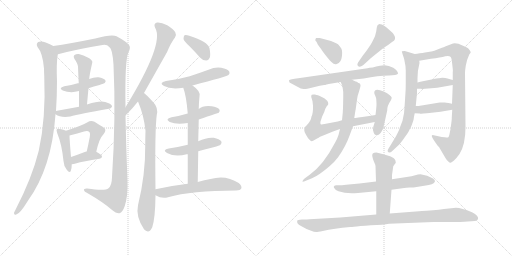
t = 0.00 s
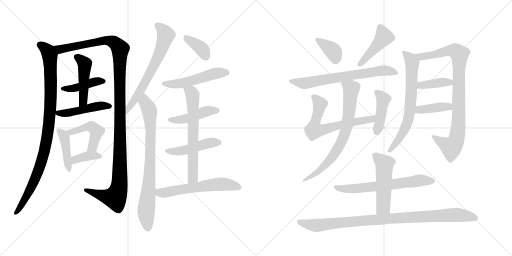
t = 4.24 s
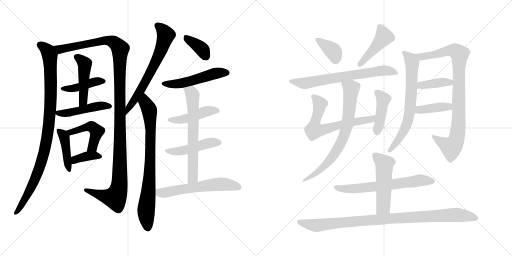
t = 8.47 s
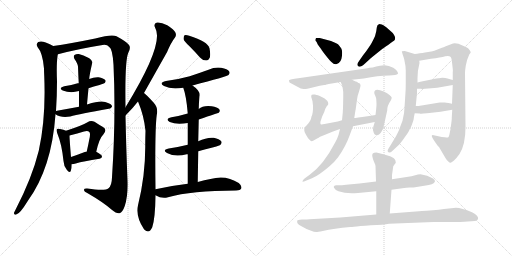
t = 12.71 s
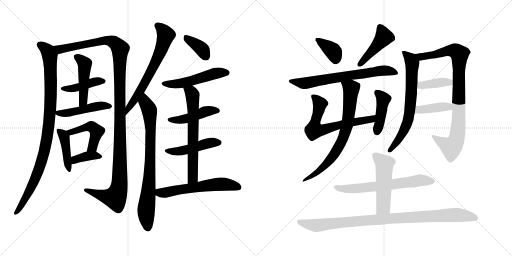
t = 16.95 s
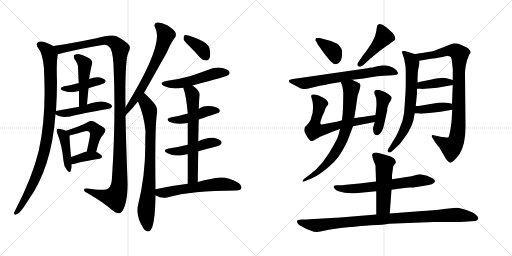
t = 21.19 s

The animated SVG that drew these frames (rendered in a browser with its animation timeline set to each time). Animation: 29 CSS @keyframes rules; one cycle of 21.19 s.

<svg version="1.1" viewBox="0 0 2048 1024" xmlns="http://www.w3.org/2000/svg">
  <g stroke="lightgray" stroke-dasharray="1,1" stroke-width="1" transform="scale(4, 4)">
    <line x1="0" y1="0" x2="256" y2="256"></line>
    <line x1="256" y1="0" x2="0" y2="256"></line>
    <line x1="128" y1="0" x2="128" y2="256"></line>
    <line x1="0" y1="128" x2="256" y2="128"></line>
    <line x1="256" y1="0" x2="512" y2="256"></line>
    <line x1="512" y1="0" x2="256" y2="256"></line>
    <line x1="384" y1="0" x2="384" y2="256"></line>
    <line x1="256" y1="128" x2="512" y2="128"></line>
  </g>
<g transform="scale(1, -1) translate(0, -850)">
   <style type="text/css">
    @keyframes keyframes0 {
      from {
       stroke: black;
       stroke-dashoffset: 969;
       stroke-width: 128;
       }
       76% {
       animation-timing-function: step-end;
       stroke: black;
       stroke-dashoffset: 0;
       stroke-width: 128;
       }
       to {
       stroke: black;
       stroke-width: 1024;
       }
       }
       #make-me-a-hanzi-animation-0 {
         animation: keyframes0 1.038574s both;
         animation-delay: 0.000000s;
         animation-timing-function: linear;
       }
    @keyframes keyframes1 {
      from {
       stroke: black;
       stroke-dashoffset: 1253;
       stroke-width: 128;
       }
       80% {
       animation-timing-function: step-end;
       stroke: black;
       stroke-dashoffset: 0;
       stroke-width: 128;
       }
       to {
       stroke: black;
       stroke-width: 1024;
       }
       }
       #make-me-a-hanzi-animation-1 {
         animation: keyframes1 1.269694s both;
         animation-delay: 1.038574s;
         animation-timing-function: linear;
       }
    @keyframes keyframes2 {
      from {
       stroke: black;
       stroke-dashoffset: 420;
       stroke-width: 128;
       }
       58% {
       animation-timing-function: step-end;
       stroke: black;
       stroke-dashoffset: 0;
       stroke-width: 128;
       }
       to {
       stroke: black;
       stroke-width: 1024;
       }
       }
       #make-me-a-hanzi-animation-2 {
         animation: keyframes2 0.591797s both;
         animation-delay: 2.308268s;
         animation-timing-function: linear;
       }
    @keyframes keyframes3 {
      from {
       stroke: black;
       stroke-dashoffset: 468;
       stroke-width: 128;
       }
       60% {
       animation-timing-function: step-end;
       stroke: black;
       stroke-dashoffset: 0;
       stroke-width: 128;
       }
       to {
       stroke: black;
       stroke-width: 1024;
       }
       }
       #make-me-a-hanzi-animation-3 {
         animation: keyframes3 0.630859s both;
         animation-delay: 2.900065s;
         animation-timing-function: linear;
       }
    @keyframes keyframes4 {
      from {
       stroke: black;
       stroke-dashoffset: 468;
       stroke-width: 128;
       }
       60% {
       animation-timing-function: step-end;
       stroke: black;
       stroke-dashoffset: 0;
       stroke-width: 128;
       }
       to {
       stroke: black;
       stroke-width: 1024;
       }
       }
       #make-me-a-hanzi-animation-4 {
         animation: keyframes4 0.630859s both;
         animation-delay: 3.530924s;
         animation-timing-function: linear;
       }
    @keyframes keyframes5 {
      from {
       stroke: black;
       stroke-dashoffset: 425;
       stroke-width: 128;
       }
       58% {
       animation-timing-function: step-end;
       stroke: black;
       stroke-dashoffset: 0;
       stroke-width: 128;
       }
       to {
       stroke: black;
       stroke-width: 1024;
       }
       }
       #make-me-a-hanzi-animation-5 {
         animation: keyframes5 0.595866s both;
         animation-delay: 4.161783s;
         animation-timing-function: linear;
       }
    @keyframes keyframes6 {
      from {
       stroke: black;
       stroke-dashoffset: 465;
       stroke-width: 128;
       }
       60% {
       animation-timing-function: step-end;
       stroke: black;
       stroke-dashoffset: 0;
       stroke-width: 128;
       }
       to {
       stroke: black;
       stroke-width: 1024;
       }
       }
       #make-me-a-hanzi-animation-6 {
         animation: keyframes6 0.628418s both;
         animation-delay: 4.757649s;
         animation-timing-function: linear;
       }
    @keyframes keyframes7 {
      from {
       stroke: black;
       stroke-dashoffset: 371;
       stroke-width: 128;
       }
       55% {
       animation-timing-function: step-end;
       stroke: black;
       stroke-dashoffset: 0;
       stroke-width: 128;
       }
       to {
       stroke: black;
       stroke-width: 1024;
       }
       }
       #make-me-a-hanzi-animation-7 {
         animation: keyframes7 0.551921s both;
         animation-delay: 5.386067s;
         animation-timing-function: linear;
       }
    @keyframes keyframes8 {
      from {
       stroke: black;
       stroke-dashoffset: 651;
       stroke-width: 128;
       }
       68% {
       animation-timing-function: step-end;
       stroke: black;
       stroke-dashoffset: 0;
       stroke-width: 128;
       }
       to {
       stroke: black;
       stroke-width: 1024;
       }
       }
       #make-me-a-hanzi-animation-8 {
         animation: keyframes8 0.779785s both;
         animation-delay: 5.937988s;
         animation-timing-function: linear;
       }
    @keyframes keyframes9 {
      from {
       stroke: black;
       stroke-dashoffset: 790;
       stroke-width: 128;
       }
       72% {
       animation-timing-function: step-end;
       stroke: black;
       stroke-dashoffset: 0;
       stroke-width: 128;
       }
       to {
       stroke: black;
       stroke-width: 1024;
       }
       }
       #make-me-a-hanzi-animation-9 {
         animation: keyframes9 0.892904s both;
         animation-delay: 6.717773s;
         animation-timing-function: linear;
       }
    @keyframes keyframes10 {
      from {
       stroke: black;
       stroke-dashoffset: 371;
       stroke-width: 128;
       }
       55% {
       animation-timing-function: step-end;
       stroke: black;
       stroke-dashoffset: 0;
       stroke-width: 128;
       }
       to {
       stroke: black;
       stroke-width: 1024;
       }
       }
       #make-me-a-hanzi-animation-10 {
         animation: keyframes10 0.551921s both;
         animation-delay: 7.610677s;
         animation-timing-function: linear;
       }
    @keyframes keyframes11 {
      from {
       stroke: black;
       stroke-dashoffset: 512;
       stroke-width: 128;
       }
       63% {
       animation-timing-function: step-end;
       stroke: black;
       stroke-dashoffset: 0;
       stroke-width: 128;
       }
       to {
       stroke: black;
       stroke-width: 1024;
       }
       }
       #make-me-a-hanzi-animation-11 {
         animation: keyframes11 0.666667s both;
         animation-delay: 8.162598s;
         animation-timing-function: linear;
       }
    @keyframes keyframes12 {
      from {
       stroke: black;
       stroke-dashoffset: 451;
       stroke-width: 128;
       }
       59% {
       animation-timing-function: step-end;
       stroke: black;
       stroke-dashoffset: 0;
       stroke-width: 128;
       }
       to {
       stroke: black;
       stroke-width: 1024;
       }
       }
       #make-me-a-hanzi-animation-12 {
         animation: keyframes12 0.617025s both;
         animation-delay: 8.829265s;
         animation-timing-function: linear;
       }
    @keyframes keyframes13 {
      from {
       stroke: black;
       stroke-dashoffset: 467;
       stroke-width: 128;
       }
       60% {
       animation-timing-function: step-end;
       stroke: black;
       stroke-dashoffset: 0;
       stroke-width: 128;
       }
       to {
       stroke: black;
       stroke-width: 1024;
       }
       }
       #make-me-a-hanzi-animation-13 {
         animation: keyframes13 0.630046s both;
         animation-delay: 9.446290s;
         animation-timing-function: linear;
       }
    @keyframes keyframes14 {
      from {
       stroke: black;
       stroke-dashoffset: 649;
       stroke-width: 128;
       }
       68% {
       animation-timing-function: step-end;
       stroke: black;
       stroke-dashoffset: 0;
       stroke-width: 128;
       }
       to {
       stroke: black;
       stroke-width: 1024;
       }
       }
       #make-me-a-hanzi-animation-14 {
         animation: keyframes14 0.778158s both;
         animation-delay: 10.076336s;
         animation-timing-function: linear;
       }
    @keyframes keyframes15 {
      from {
       stroke: black;
       stroke-dashoffset: 587;
       stroke-width: 128;
       }
       66% {
       animation-timing-function: step-end;
       stroke: black;
       stroke-dashoffset: 0;
       stroke-width: 128;
       }
       to {
       stroke: black;
       stroke-width: 1024;
       }
       }
       #make-me-a-hanzi-animation-15 {
         animation: keyframes15 0.727702s both;
         animation-delay: 10.854494s;
         animation-timing-function: linear;
       }
    @keyframes keyframes16 {
      from {
       stroke: black;
       stroke-dashoffset: 368;
       stroke-width: 128;
       }
       55% {
       animation-timing-function: step-end;
       stroke: black;
       stroke-dashoffset: 0;
       stroke-width: 128;
       }
       to {
       stroke: black;
       stroke-width: 1024;
       }
       }
       #make-me-a-hanzi-animation-16 {
         animation: keyframes16 0.549479s both;
         animation-delay: 11.582196s;
         animation-timing-function: linear;
       }
    @keyframes keyframes17 {
      from {
       stroke: black;
       stroke-dashoffset: 446;
       stroke-width: 128;
       }
       59% {
       animation-timing-function: step-end;
       stroke: black;
       stroke-dashoffset: 0;
       stroke-width: 128;
       }
       to {
       stroke: black;
       stroke-width: 1024;
       }
       }
       #make-me-a-hanzi-animation-17 {
         animation: keyframes17 0.612956s both;
         animation-delay: 12.131675s;
         animation-timing-function: linear;
       }
    @keyframes keyframes18 {
      from {
       stroke: black;
       stroke-dashoffset: 685;
       stroke-width: 128;
       }
       69% {
       animation-timing-function: step-end;
       stroke: black;
       stroke-dashoffset: 0;
       stroke-width: 128;
       }
       to {
       stroke: black;
       stroke-width: 1024;
       }
       }
       #make-me-a-hanzi-animation-18 {
         animation: keyframes18 0.807454s both;
         animation-delay: 12.744631s;
         animation-timing-function: linear;
       }
    @keyframes keyframes19 {
      from {
       stroke: black;
       stroke-dashoffset: 650;
       stroke-width: 128;
       }
       68% {
       animation-timing-function: step-end;
       stroke: black;
       stroke-dashoffset: 0;
       stroke-width: 128;
       }
       to {
       stroke: black;
       stroke-width: 1024;
       }
       }
       #make-me-a-hanzi-animation-19 {
         animation: keyframes19 0.778971s both;
         animation-delay: 13.552085s;
         animation-timing-function: linear;
       }
    @keyframes keyframes20 {
      from {
       stroke: black;
       stroke-dashoffset: 425;
       stroke-width: 128;
       }
       58% {
       animation-timing-function: step-end;
       stroke: black;
       stroke-dashoffset: 0;
       stroke-width: 128;
       }
       to {
       stroke: black;
       stroke-width: 1024;
       }
       }
       #make-me-a-hanzi-animation-20 {
         animation: keyframes20 0.595866s both;
         animation-delay: 14.331056s;
         animation-timing-function: linear;
       }
    @keyframes keyframes21 {
      from {
       stroke: black;
       stroke-dashoffset: 732;
       stroke-width: 128;
       }
       70% {
       animation-timing-function: step-end;
       stroke: black;
       stroke-dashoffset: 0;
       stroke-width: 128;
       }
       to {
       stroke: black;
       stroke-width: 1024;
       }
       }
       #make-me-a-hanzi-animation-21 {
         animation: keyframes21 0.845703s both;
         animation-delay: 14.926922s;
         animation-timing-function: linear;
       }
    @keyframes keyframes22 {
      from {
       stroke: black;
       stroke-dashoffset: 687;
       stroke-width: 128;
       }
       69% {
       animation-timing-function: step-end;
       stroke: black;
       stroke-dashoffset: 0;
       stroke-width: 128;
       }
       to {
       stroke: black;
       stroke-width: 1024;
       }
       }
       #make-me-a-hanzi-animation-22 {
         animation: keyframes22 0.809082s both;
         animation-delay: 15.772625s;
         animation-timing-function: linear;
       }
    @keyframes keyframes23 {
      from {
       stroke: black;
       stroke-dashoffset: 904;
       stroke-width: 128;
       }
       75% {
       animation-timing-function: step-end;
       stroke: black;
       stroke-dashoffset: 0;
       stroke-width: 128;
       }
       to {
       stroke: black;
       stroke-width: 1024;
       }
       }
       #make-me-a-hanzi-animation-23 {
         animation: keyframes23 0.985677s both;
         animation-delay: 16.581707s;
         animation-timing-function: linear;
       }
    @keyframes keyframes24 {
      from {
       stroke: black;
       stroke-dashoffset: 393;
       stroke-width: 128;
       }
       56% {
       animation-timing-function: step-end;
       stroke: black;
       stroke-dashoffset: 0;
       stroke-width: 128;
       }
       to {
       stroke: black;
       stroke-width: 1024;
       }
       }
       #make-me-a-hanzi-animation-24 {
         animation: keyframes24 0.569824s both;
         animation-delay: 17.567384s;
         animation-timing-function: linear;
       }
    @keyframes keyframes25 {
      from {
       stroke: black;
       stroke-dashoffset: 397;
       stroke-width: 128;
       }
       56% {
       animation-timing-function: step-end;
       stroke: black;
       stroke-dashoffset: 0;
       stroke-width: 128;
       }
       to {
       stroke: black;
       stroke-width: 1024;
       }
       }
       #make-me-a-hanzi-animation-25 {
         animation: keyframes25 0.573079s both;
         animation-delay: 18.137208s;
         animation-timing-function: linear;
       }
    @keyframes keyframes26 {
      from {
       stroke: black;
       stroke-dashoffset: 642;
       stroke-width: 128;
       }
       68% {
       animation-timing-function: step-end;
       stroke: black;
       stroke-dashoffset: 0;
       stroke-width: 128;
       }
       to {
       stroke: black;
       stroke-width: 1024;
       }
       }
       #make-me-a-hanzi-animation-26 {
         animation: keyframes26 0.772461s both;
         animation-delay: 18.710287s;
         animation-timing-function: linear;
       }
    @keyframes keyframes27 {
      from {
       stroke: black;
       stroke-dashoffset: 510;
       stroke-width: 128;
       }
       62% {
       animation-timing-function: step-end;
       stroke: black;
       stroke-dashoffset: 0;
       stroke-width: 128;
       }
       to {
       stroke: black;
       stroke-width: 1024;
       }
       }
       #make-me-a-hanzi-animation-27 {
         animation: keyframes27 0.665039s both;
         animation-delay: 19.482748s;
         animation-timing-function: linear;
       }
    @keyframes keyframes28 {
      from {
       stroke: black;
       stroke-dashoffset: 967;
       stroke-width: 128;
       }
       76% {
       animation-timing-function: step-end;
       stroke: black;
       stroke-dashoffset: 0;
       stroke-width: 128;
       }
       to {
       stroke: black;
       stroke-width: 1024;
       }
       }
       #make-me-a-hanzi-animation-28 {
         animation: keyframes28 1.036947s both;
         animation-delay: 20.147787s;
         animation-timing-function: linear;
       }
</style>
<path d="M 213.0 666.0 Q 201.0 673.0 183.0 680.0 Q 164.0 687.0 153.0 682.0 Q 143.0 675.0 150.0 662.0 Q 171.0 638.0 176.0 576.0 Q 176.0 563.0 177.0 545.0 Q 184.0 377.0 155.0 247.0 Q 128.0 138.0 62.0 11.0 Q 58.0 4.0 56.0 -1.0 Q 55.0 -11.0 65.0 -8.0 Q 80.0 -5.0 111.0 46.0 Q 207.0 178.0 222.0 393.0 L 224.0 405.0 Q 228.0 466.0 228.0 526.0 Q 225.0 595.0 231.0 632.0 C 234.0 656.0 234.0 656.0 213.0 666.0 Z" fill="lightgray"></path> 
<path d="M 502.0 421.0 Q 499.0 613.0 514.0 641.0 Q 524.0 660.0 516.0 670.0 Q 507.0 683.0 466.0 705.0 Q 448.0 715.0 381.0 696.0 Q 278.0 675.0 213.0 666.0 C 183.0 662.0 202.0 624.0 231.0 632.0 Q 231.0 633.0 232.0 633.0 Q 311.0 654.0 410.0 670.0 Q 428.0 673.0 437.0 662.0 Q 450.0 655.0 454.0 591.0 Q 464.0 380.0 448.0 141.0 Q 447.0 107.0 434.0 97.0 Q 421.0 85.0 349.0 96.0 Q 334.0 97.0 336.0 89.0 Q 337.0 83.0 349.0 78.0 Q 413.0 41.0 447.0 11.0 Q 466.0 -5.0 478.0 -3.0 Q 490.0 0.0 499.0 26.0 Q 512.0 66.0 510.0 126.0 Q 504.0 280.0 502.0 388.0 L 502.0 421.0 Z" fill="lightgray"></path> 
<path d="M 354.0 497.0 Q 375.0 504.0 398.0 510.0 Q 416.0 516.0 419.0 518.0 Q 425.0 525.0 421.0 530.0 Q 415.0 537.0 394.0 541.0 Q 375.0 542.0 357.0 534.0 C 329.0 523.0 315.0 517.0 315.0 517.0 Q 314.0 518.0 311.0 517.0 Q 286.0 510.0 257.0 505.0 Q 232.0 498.0 251.0 488.0 Q 282.0 476.0 316.0 486.0 L 354.0 497.0 Z" fill="lightgray"></path> 
<path d="M 348.0 432.0 Q 351.0 466.0 354.0 497.0 L 357.0 534.0 Q 357.0 547.0 369.0 599.0 Q 372.0 606.0 357.0 617.0 Q 332.0 630.0 315.0 634.0 Q 305.0 635.0 298.0 630.0 Q 292.0 626.0 298.0 614.0 Q 311.0 596.0 312.0 584.0 Q 313.0 553.0 315.0 517.0 L 316.0 486.0 Q 316.0 456.0 316.0 423.0 C 316.0 393.0 345.0 402.0 348.0 432.0 Z" fill="lightgray"></path> 
<path d="M 222.0 393.0 Q 243.0 378.0 281.0 384.0 Q 318.0 394.0 435.0 415.0 Q 442.0 414.0 448.0 423.0 Q 449.0 432.0 432.0 438.0 Q 410.0 453.0 351.0 433.0 Q 348.0 433.0 348.0 432.0 L 316.0 423.0 Q 273.0 416.0 228.0 407.0 Q 224.0 407.0 224.0 405.0 C 211.0 400.0 211.0 400.0 222.0 393.0 Z" fill="lightgray"></path> 
<path d="M 264.0 327.0 Q 255.0 331.0 240.0 334.0 Q 231.0 337.0 228.0 334.0 Q 224.0 330.0 229.0 317.0 Q 247.0 274.0 254.0 206.0 Q 255.0 185.0 267.0 171.0 Q 279.0 155.0 283.0 166.0 Q 287.0 176.0 287.0 193.0 L 284.0 222.0 Q 278.0 294.0 278.0 308.0 C 278.0 322.0 278.0 322.0 264.0 327.0 Z" fill="lightgray"></path> 
<path d="M 385.0 243.0 Q 397.0 297.0 414.0 313.0 Q 430.0 332.0 412.0 342.0 Q 399.0 349.0 378.0 363.0 Q 363.0 370.0 350.0 361.0 Q 329.0 348.0 264.0 327.0 C 235.0 318.0 249.0 300.0 278.0 308.0 Q 311.0 317.0 336.0 324.0 Q 352.0 328.0 357.0 322.0 Q 363.0 318.0 357.0 292.0 Q 353.0 270.0 347.0 244.0 C 340.0 215.0 378.0 214.0 385.0 243.0 Z" fill="lightgray"></path> 
<path d="M 287.0 193.0 Q 294.0 193.0 303.0 196.0 Q 333.0 205.0 398.0 215.0 Q 408.0 216.0 408.0 224.0 Q 408.0 231.0 385.0 243.0 L 347.0 244.0 Q 341.0 244.0 339.0 242.0 Q 308.0 230.0 284.0 222.0 C 256.0 212.0 257.0 191.0 287.0 193.0 Z" fill="lightgray"></path> 
<path d="M 576.0 478.0 Q 661.0 629.0 668.0 641.0 Q 684.0 680.0 700.0 700.0 Q 707.0 710.0 701.0 721.0 Q 697.0 731.0 669.0 749.0 Q 644.0 762.0 628.0 760.0 Q 612.0 756.0 621.0 738.0 Q 658.0 675.0 502.0 421.0 C 486.0 395.0 481.0 367.0 502.0 388.0 Q 532.0 418.0 552.0 444.0 L 576.0 478.0 Z" fill="lightgray"></path> 
<path d="M 622.0 93.0 Q 619.0 331.0 627.0 390.0 Q 634.0 418.0 615.0 439.0 Q 585.0 472.0 576.0 478.0 C 554.0 498.0 541.0 472.0 552.0 444.0 Q 576.0 387.0 582.0 327.0 Q 581.0 300.0 581.0 271.0 Q 582.0 151.0 552.0 29.0 Q 542.0 -16.0 576.0 -67.0 Q 577.0 -67.0 579.0 -70.0 Q 597.0 -86.0 609.0 -59.0 Q 621.0 -23.0 622.0 69.0 L 622.0 93.0 Z" fill="lightgray"></path> 
<path d="M 758.0 665.0 Q 779.0 644.0 800.0 620.0 Q 810.0 608.0 825.0 608.0 Q 834.0 608.0 839.0 619.0 Q 843.0 632.0 838.0 657.0 Q 831.0 684.0 757.0 707.0 Q 744.0 711.0 738.0 709.0 Q 734.0 705.0 734.0 694.0 Q 737.0 684.0 758.0 665.0 Z" fill="lightgray"></path> 
<path d="M 770.0 508.0 Q 906.0 544.0 914.0 550.0 Q 921.0 557.0 917.0 564.0 Q 910.0 574.0 885.0 579.0 Q 860.0 583.0 834.0 571.0 Q 798.0 558.0 759.0 545.0 Q 716.0 533.0 664.0 526.0 Q 633.0 519.0 656.0 506.0 Q 684.0 491.0 733.0 499.0 L 770.0 508.0 Z" fill="lightgray"></path> 
<path d="M 795.0 372.0 Q 873.0 399.0 875.0 399.0 Q 882.0 406.0 877.0 413.0 Q 870.0 422.0 847.0 425.0 Q 811.0 429.0 795.0 414.0 L 751.0 396.0 Q 721.0 387.0 686.0 381.0 Q 658.0 374.0 679.0 362.0 Q 706.0 350.0 751.0 358.0 L 795.0 372.0 Z" fill="lightgray"></path> 
<path d="M 793.0 245.0 Q 821.0 254.0 854.0 261.0 Q 879.0 268.0 882.0 271.0 Q 889.0 278.0 885.0 285.0 Q 878.0 294.0 855.0 299.0 Q 828.0 302.0 793.0 285.0 L 751.0 271.0 Q 715.0 262.0 675.0 256.0 Q 647.0 250.0 668.0 238.0 Q 701.0 220.0 747.0 233.0 Q 748.0 234.0 751.0 233.0 C 757.0 234.0 764.0 236.0 793.0 245.0 Z" fill="lightgray"></path> 
<path d="M 791.0 122.0 Q 792.0 186.0 793.0 245.0 L 793.0 285.0 Q 794.0 331.0 795.0 372.0 L 795.0 414.0 Q 795.0 436.0 798.0 464.0 Q 804.0 485.0 770.0 508.0 C 746.0 526.0 724.0 527.0 733.0 499.0 Q 745.0 468.0 751.0 396.0 L 751.0 358.0 Q 751.0 324.0 751.0 271.0 L 751.0 233.0 Q 751.0 181.0 751.0 115.0 C 751.0 85.0 791.0 92.0 791.0 122.0 Z" fill="lightgray"></path> 
<path d="M 751.0 115.0 Q 690.0 108.0 622.0 93.0 C 593.0 87.0 595.0 83.0 622.0 69.0 Q 647.0 54.0 672.0 61.0 Q 765.0 88.0 944.0 88.0 Q 962.0 89.0 965.0 96.0 Q 969.0 106.0 955.0 118.0 Q 903.0 152.0 842.0 134.0 Q 818.0 130.0 791.0 122.0 L 751.0 115.0 Z" fill="lightgray"></path> 
<path d="M 1264.0 698.0 L 1261.0 690.0 Q 1262.0 685.0 1266.0 683.0 L 1271.0 672.0 L 1285.0 653.0 Q 1286.0 650.0 1304.0 627.0 Q 1322.0 604.0 1327.0 601.0 Q 1336.0 591.0 1347.0 594.0 Q 1365.0 598.0 1368.0 627.0 Q 1369.0 638.0 1368.0 647.0 Q 1367.0 655.0 1361.0 662.0 Q 1356.0 669.0 1352.0 673.0 Q 1348.0 676.0 1338.0 680.0 L 1324.0 686.0 L 1279.0 698.0 Q 1265.0 699.0 1264.0 698.0 Z" fill="lightgray"></path> 
<path d="M 1484.0 618.0 L 1530.0 655.0 Q 1533.0 656.0 1543.0 664.0 Q 1554.0 671.0 1564.0 679.0 Q 1575.0 687.0 1576.0 687.0 Q 1582.0 691.0 1580.0 702.0 Q 1577.0 711.0 1571.0 718.0 L 1545.0 741.0 L 1535.0 748.0 Q 1532.0 750.0 1527.0 752.0 Q 1522.0 754.0 1518.0 754.0 Q 1514.0 753.0 1510.0 749.0 Q 1507.0 741.0 1507.0 739.0 L 1505.0 725.0 Q 1500.0 705.0 1499.0 703.0 Q 1485.0 673.0 1477.0 663.0 Q 1464.0 643.0 1453.0 630.0 L 1437.0 607.0 Q 1425.0 592.0 1432.0 586.0 Q 1439.0 577.0 1460.0 596.0 L 1484.0 618.0 Z" fill="lightgray"></path> 
<path d="M 1408.0 531.0 L 1455.0 536.0 Q 1513.0 548.0 1556.0 548.0 Q 1586.0 549.0 1592.0 555.0 Q 1592.0 568.0 1573.0 579.0 Q 1555.0 589.0 1538.0 589.0 L 1520.0 587.0 Q 1504.0 585.0 1491.0 580.0 Q 1476.0 579.0 1470.0 577.0 L 1193.0 537.0 Q 1160.0 533.0 1156.0 529.0 Q 1156.0 525.0 1158.0 520.0 L 1203.0 496.0 Q 1215.0 494.0 1223.0 494.0 Q 1227.0 494.0 1238.0 497.0 L 1279.0 507.0 L 1297.0 510.0 Q 1301.0 510.0 1306.0 512.0 Q 1311.0 514.0 1315.0 514.0 L 1363.0 522.0 L 1408.0 531.0 Z" fill="lightgray"></path> 
<path d="M 1502.0 390.0 L 1470.0 385.0 Q 1423.0 378.0 1417.0 378.0 L 1368.0 369.0 L 1351.0 364.0 L 1298.0 354.0 Q 1286.0 351.0 1283.0 353.0 Q 1280.0 355.0 1282.0 364.0 L 1289.0 385.0 L 1297.0 402.0 Q 1301.0 417.0 1307.0 425.0 Q 1313.0 430.0 1313.0 434.0 Q 1314.0 446.0 1297.0 457.0 L 1277.0 467.0 Q 1269.0 471.0 1266.0 470.0 L 1263.0 471.0 Q 1261.0 472.0 1259.0 472.0 Q 1251.0 473.0 1247.0 471.0 Q 1244.0 468.0 1245.0 462.0 L 1250.0 445.0 L 1252.0 427.0 Q 1253.0 398.0 1246.0 384.0 Q 1244.0 366.0 1226.0 348.0 Q 1219.0 342.0 1219.0 339.0 Q 1217.0 334.0 1217.0 329.0 Q 1217.0 323.0 1224.0 311.0 Q 1231.0 298.0 1236.0 293.0 Q 1244.0 284.0 1247.0 285.0 Q 1250.0 285.0 1263.0 293.0 L 1274.0 299.0 Q 1275.0 299.0 1277.0 301.0 Q 1280.0 303.0 1283.0 304.0 L 1332.0 324.0 L 1360.0 334.0 L 1412.0 345.0 L 1499.0 362.0 C 1528.0 368.0 1532.0 395.0 1502.0 390.0 Z" fill="lightgray"></path> 
<path d="M 1499.0 362.0 L 1493.0 342.0 Q 1490.0 332.0 1495.0 319.0 Q 1497.0 312.0 1503.0 310.0 Q 1510.0 308.0 1516.0 312.0 Q 1528.0 319.0 1536.0 350.0 L 1549.0 409.0 Q 1548.0 426.0 1563.0 448.0 Q 1565.0 450.0 1567.0 459.0 Q 1565.0 469.0 1535.0 484.0 Q 1497.0 500.0 1497.0 479.0 Q 1497.0 476.0 1501.0 467.0 Q 1505.0 457.0 1505.0 454.0 L 1506.0 435.0 Q 1506.0 421.0 1502.0 390.0 L 1499.0 362.0 Z" fill="lightgray"></path> 
<path d="M 1417.0 378.0 L 1422.0 410.0 Q 1423.0 411.0 1423.0 415.0 L 1428.0 451.0 Q 1430.0 465.0 1431.0 468.0 Q 1442.0 502.0 1442.0 507.0 Q 1442.0 510.0 1441.0 512.0 Q 1441.0 514.0 1439.0 516.0 L 1435.0 518.0 Q 1434.0 518.0 1431.0 520.0 Q 1429.0 522.0 1427.0 523.0 Q 1424.0 523.0 1416.0 527.0 Q 1409.0 531.0 1408.0 531.0 C 1381.0 544.0 1352.0 550.0 1363.0 522.0 L 1369.0 507.0 Q 1373.0 486.0 1373.0 480.0 Q 1373.0 430.0 1371.0 399.0 L 1368.0 369.0 L 1360.0 334.0 L 1354.0 310.0 Q 1349.0 294.0 1340.0 279.0 Q 1295.0 192.0 1240.0 152.0 L 1217.0 135.0 Q 1210.0 129.0 1210.0 124.0 Q 1210.0 123.0 1211.0 123.0 L 1216.0 124.0 L 1248.0 137.0 Q 1275.0 148.0 1318.0 185.0 Q 1339.0 203.0 1353.0 222.0 Q 1383.0 265.0 1398.0 307.0 L 1412.0 345.0 L 1417.0 378.0 Z" fill="lightgray"></path> 
<path d="M 1659.0 634.0 L 1619.0 646.0 L 1608.0 645.0 Q 1606.0 643.0 1609.0 639.0 Q 1609.0 636.0 1612.0 628.0 Q 1615.0 620.0 1617.0 612.0 Q 1623.0 586.0 1623.0 568.0 L 1623.0 532.0 Q 1623.0 490.0 1622.0 482.0 L 1619.0 434.0 Q 1618.0 396.0 1610.0 367.0 L 1600.0 341.0 Q 1596.0 327.0 1591.0 319.0 Q 1587.0 310.0 1575.0 290.0 L 1553.0 254.0 Q 1549.0 247.0 1551.0 244.0 Q 1553.0 240.0 1558.0 240.0 Q 1563.0 240.0 1567.0 244.0 L 1598.0 273.0 Q 1605.0 281.0 1619.0 301.0 L 1629.0 315.0 Q 1634.0 322.0 1637.0 329.0 Q 1640.0 336.0 1642.0 338.0 Q 1647.0 348.0 1654.0 370.0 L 1656.0 383.0 Q 1658.0 395.0 1659.0 397.0 L 1663.0 426.0 L 1668.0 477.0 L 1668.0 495.0 L 1670.0 520.0 L 1670.0 537.0 Q 1670.0 568.0 1678.0 598.0 L 1677.0 607.0 C 1677.0 629.0 1677.0 629.0 1659.0 634.0 Z" fill="lightgray"></path> 
<path d="M 1809.0 411.0 L 1807.0 379.0 Q 1808.0 377.0 1803.0 341.0 Q 1803.0 336.0 1799.0 319.0 Q 1796.0 301.0 1792.0 300.0 Q 1789.0 299.0 1779.0 301.0 L 1767.0 302.0 L 1735.0 309.0 Q 1729.0 312.0 1727.0 307.0 Q 1725.0 303.0 1750.0 268.0 L 1756.0 262.0 L 1783.0 216.0 Q 1787.0 210.0 1792.0 205.0 Q 1798.0 199.0 1803.0 199.0 Q 1805.0 199.0 1818.0 210.0 Q 1822.0 213.0 1838.0 234.0 Q 1862.0 272.0 1862.0 342.0 L 1860.0 558.0 Q 1860.0 568.0 1863.0 587.0 Q 1867.0 611.0 1877.0 632.0 Q 1883.0 640.0 1883.0 641.0 Q 1883.0 644.0 1875.0 654.0 Q 1871.0 659.0 1852.0 667.0 Q 1826.0 680.0 1812.0 676.0 L 1783.0 665.0 Q 1764.0 657.0 1760.0 656.0 Q 1732.0 645.0 1725.0 644.0 L 1700.0 640.0 Q 1690.0 638.0 1679.0 637.0 Q 1668.0 635.0 1659.0 634.0 C 1629.0 630.0 1647.0 602.0 1677.0 607.0 L 1724.0 615.0 Q 1763.0 620.0 1781.0 625.0 Q 1796.0 628.0 1800.0 624.0 Q 1803.0 623.0 1804.0 620.0 Q 1806.0 616.0 1807.0 610.0 L 1811.0 574.0 Q 1812.0 569.0 1811.0 561.0 L 1811.0 530.0 L 1811.0 510.0 L 1808.0 435.0 L 1809.0 411.0 Z" fill="lightgray"></path> 
<path d="M 1668.0 495.0 L 1685.0 495.0 Q 1688.0 493.0 1713.0 496.0 L 1749.0 499.0 L 1811.0 510.0 C 1841.0 515.0 1840.0 522.0 1811.0 530.0 L 1790.0 536.0 Q 1782.0 539.0 1770.0 539.0 L 1761.0 538.0 Q 1758.0 537.0 1753.0 537.0 Q 1749.0 537.0 1731.0 533.0 L 1696.0 526.0 Q 1680.0 523.0 1670.0 520.0 C 1641.0 512.0 1638.0 495.0 1668.0 495.0 Z" fill="lightgray"></path> 
<path d="M 1659.0 397.0 L 1679.0 396.0 Q 1681.0 394.0 1708.0 397.0 L 1762.0 403.0 L 1809.0 411.0 C 1839.0 416.0 1837.0 429.0 1808.0 435.0 L 1794.0 438.0 Q 1784.0 440.0 1779.0 440.0 L 1759.0 440.0 L 1674.0 426.0 L 1663.0 426.0 C 1633.0 426.0 1629.0 398.0 1659.0 397.0 Z" fill="lightgray"></path> 
<path d="M 1432.0 78.0 L 1505.0 85.0 L 1566.0 91.0 L 1617.0 98.0 Q 1623.0 100.0 1639.0 100.0 L 1654.0 100.0 L 1697.0 107.0 Q 1718.0 110.0 1727.0 113.0 Q 1750.0 123.0 1732.0 136.0 Q 1710.0 150.0 1682.0 153.0 Q 1674.0 153.0 1657.0 148.0 L 1646.0 145.0 L 1568.0 133.0 L 1504.0 124.0 L 1438.0 116.0 L 1384.0 111.0 Q 1370.0 109.0 1350.0 109.0 Q 1339.0 110.0 1338.0 107.0 Q 1333.0 104.0 1336.0 99.0 Q 1341.0 89.0 1354.0 85.0 Q 1387.0 73.0 1432.0 78.0 Z" fill="lightgray"></path> 
<path d="M 1505.0 85.0 L 1505.0 -8.0 C 1505.0 -38.0 1557.0 -34.0 1559.0 -4.0 L 1566.0 91.0 L 1568.0 133.0 L 1568.0 150.0 L 1573.0 185.0 L 1580.0 195.0 Q 1585.0 197.0 1582.0 207.0 Q 1580.0 213.0 1574.0 218.0 Q 1568.0 222.0 1563.0 224.0 L 1557.0 226.0 Q 1520.0 237.0 1505.0 240.0 Q 1495.0 240.0 1491.0 236.0 Q 1488.0 232.0 1489.0 226.0 L 1492.0 213.0 L 1498.0 198.0 Q 1502.0 190.0 1502.0 186.0 L 1504.0 124.0 L 1505.0 85.0 Z" fill="lightgray"></path> 
<path d="M 1505.0 -8.0 L 1361.0 -20.0 L 1238.0 -27.0 Q 1233.0 -28.0 1207.0 -28.0 Q 1191.0 -29.0 1189.0 -32.0 Q 1185.0 -46.0 1206.0 -55.0 L 1226.0 -66.0 L 1242.0 -72.0 Q 1257.0 -78.0 1265.0 -78.0 Q 1270.0 -78.0 1291.0 -74.0 Q 1336.0 -63.0 1401.0 -58.0 Q 1408.0 -58.0 1416.0 -57.0 Q 1434.0 -54.0 1484.0 -51.0 Q 1535.0 -49.0 1556.0 -45.0 L 1734.0 -38.0 L 1799.0 -38.0 Q 1852.0 -38.0 1857.0 -37.0 L 1900.0 -34.0 Q 1909.0 -34.0 1912.0 -26.0 Q 1916.0 -14.0 1888.0 1.0 Q 1846.0 19.0 1824.0 19.0 L 1776.0 14.0 Q 1756.0 10.0 1732.0 9.0 L 1706.0 7.0 Q 1684.0 7.0 1676.0 5.0 L 1559.0 -4.0 L 1505.0 -8.0 Z" fill="lightgray"></path> 
      <clipPath id="make-me-a-hanzi-clip-0">
      <path d="M 213.0 666.0 Q 201.0 673.0 183.0 680.0 Q 164.0 687.0 153.0 682.0 Q 143.0 675.0 150.0 662.0 Q 171.0 638.0 176.0 576.0 Q 176.0 563.0 177.0 545.0 Q 184.0 377.0 155.0 247.0 Q 128.0 138.0 62.0 11.0 Q 58.0 4.0 56.0 -1.0 Q 55.0 -11.0 65.0 -8.0 Q 80.0 -5.0 111.0 46.0 Q 207.0 178.0 222.0 393.0 L 224.0 405.0 Q 228.0 466.0 228.0 526.0 Q 225.0 595.0 231.0 632.0 C 234.0 656.0 234.0 656.0 213.0 666.0 Z" fill="lightgray"></path>
      </clipPath>
      <path clip-path="url(#make-me-a-hanzi-clip-0)" d="M 161.0 671.0 L 192.0 644.0 L 200.0 617.0 L 203.0 444.0 L 194.0 332.0 L 175.0 235.0 L 152.0 163.0 L 117.0 84.0 L 65.0 1.0 " fill="none" id="make-me-a-hanzi-animation-0" stroke-dasharray="841 1682" stroke-linecap="round"></path>

      <clipPath id="make-me-a-hanzi-clip-1">
      <path d="M 502.0 421.0 Q 499.0 613.0 514.0 641.0 Q 524.0 660.0 516.0 670.0 Q 507.0 683.0 466.0 705.0 Q 448.0 715.0 381.0 696.0 Q 278.0 675.0 213.0 666.0 C 183.0 662.0 202.0 624.0 231.0 632.0 Q 231.0 633.0 232.0 633.0 Q 311.0 654.0 410.0 670.0 Q 428.0 673.0 437.0 662.0 Q 450.0 655.0 454.0 591.0 Q 464.0 380.0 448.0 141.0 Q 447.0 107.0 434.0 97.0 Q 421.0 85.0 349.0 96.0 Q 334.0 97.0 336.0 89.0 Q 337.0 83.0 349.0 78.0 Q 413.0 41.0 447.0 11.0 Q 466.0 -5.0 478.0 -3.0 Q 490.0 0.0 499.0 26.0 Q 512.0 66.0 510.0 126.0 Q 504.0 280.0 502.0 388.0 L 502.0 421.0 Z" fill="lightgray"></path>
      </clipPath>
      <path clip-path="url(#make-me-a-hanzi-clip-1)" d="M 220.0 662.0 L 248.0 654.0 L 431.0 689.0 L 462.0 677.0 L 481.0 652.0 L 480.0 169.0 L 473.0 88.0 L 460.0 59.0 L 396.0 71.0 L 344.0 90.0 " fill="none" id="make-me-a-hanzi-animation-1" stroke-dasharray="1125 2250" stroke-linecap="round"></path>

      <clipPath id="make-me-a-hanzi-clip-2">
      <path d="M 354.0 497.0 Q 375.0 504.0 398.0 510.0 Q 416.0 516.0 419.0 518.0 Q 425.0 525.0 421.0 530.0 Q 415.0 537.0 394.0 541.0 Q 375.0 542.0 357.0 534.0 C 329.0 523.0 315.0 517.0 315.0 517.0 Q 314.0 518.0 311.0 517.0 Q 286.0 510.0 257.0 505.0 Q 232.0 498.0 251.0 488.0 Q 282.0 476.0 316.0 486.0 L 354.0 497.0 Z" fill="lightgray"></path>
      </clipPath>
      <path clip-path="url(#make-me-a-hanzi-clip-2)" d="M 252.0 497.0 L 306.0 499.0 L 378.0 523.0 L 412.0 525.0 " fill="none" id="make-me-a-hanzi-animation-2" stroke-dasharray="292 584" stroke-linecap="round"></path>

      <clipPath id="make-me-a-hanzi-clip-3">
      <path d="M 348.0 432.0 Q 351.0 466.0 354.0 497.0 L 357.0 534.0 Q 357.0 547.0 369.0 599.0 Q 372.0 606.0 357.0 617.0 Q 332.0 630.0 315.0 634.0 Q 305.0 635.0 298.0 630.0 Q 292.0 626.0 298.0 614.0 Q 311.0 596.0 312.0 584.0 Q 313.0 553.0 315.0 517.0 L 316.0 486.0 Q 316.0 456.0 316.0 423.0 C 316.0 393.0 345.0 402.0 348.0 432.0 Z" fill="lightgray"></path>
      </clipPath>
      <path clip-path="url(#make-me-a-hanzi-clip-3)" d="M 306.0 622.0 L 339.0 594.0 L 334.0 454.0 L 329.0 439.0 L 319.0 431.0 " fill="none" id="make-me-a-hanzi-animation-3" stroke-dasharray="340 680" stroke-linecap="round"></path>

      <clipPath id="make-me-a-hanzi-clip-4">
      <path d="M 222.0 393.0 Q 243.0 378.0 281.0 384.0 Q 318.0 394.0 435.0 415.0 Q 442.0 414.0 448.0 423.0 Q 449.0 432.0 432.0 438.0 Q 410.0 453.0 351.0 433.0 Q 348.0 433.0 348.0 432.0 L 316.0 423.0 Q 273.0 416.0 228.0 407.0 Q 224.0 407.0 224.0 405.0 C 211.0 400.0 211.0 400.0 222.0 393.0 Z" fill="lightgray"></path>
      </clipPath>
      <path clip-path="url(#make-me-a-hanzi-clip-4)" d="M 230.0 398.0 L 291.0 402.0 L 407.0 428.0 L 439.0 424.0 " fill="none" id="make-me-a-hanzi-animation-4" stroke-dasharray="340 680" stroke-linecap="round"></path>

      <clipPath id="make-me-a-hanzi-clip-5">
      <path d="M 264.0 327.0 Q 255.0 331.0 240.0 334.0 Q 231.0 337.0 228.0 334.0 Q 224.0 330.0 229.0 317.0 Q 247.0 274.0 254.0 206.0 Q 255.0 185.0 267.0 171.0 Q 279.0 155.0 283.0 166.0 Q 287.0 176.0 287.0 193.0 L 284.0 222.0 Q 278.0 294.0 278.0 308.0 C 278.0 322.0 278.0 322.0 264.0 327.0 Z" fill="lightgray"></path>
      </clipPath>
      <path clip-path="url(#make-me-a-hanzi-clip-5)" d="M 234.0 329.0 L 257.0 302.0 L 276.0 170.0 " fill="none" id="make-me-a-hanzi-animation-5" stroke-dasharray="297 594" stroke-linecap="round"></path>

      <clipPath id="make-me-a-hanzi-clip-6">
      <path d="M 385.0 243.0 Q 397.0 297.0 414.0 313.0 Q 430.0 332.0 412.0 342.0 Q 399.0 349.0 378.0 363.0 Q 363.0 370.0 350.0 361.0 Q 329.0 348.0 264.0 327.0 C 235.0 318.0 249.0 300.0 278.0 308.0 Q 311.0 317.0 336.0 324.0 Q 352.0 328.0 357.0 322.0 Q 363.0 318.0 357.0 292.0 Q 353.0 270.0 347.0 244.0 C 340.0 215.0 378.0 214.0 385.0 243.0 Z" fill="lightgray"></path>
      </clipPath>
      <path clip-path="url(#make-me-a-hanzi-clip-6)" d="M 275.0 328.0 L 284.0 321.0 L 355.0 343.0 L 372.0 340.0 L 383.0 329.0 L 384.0 311.0 L 371.0 263.0 L 353.0 249.0 " fill="none" id="make-me-a-hanzi-animation-6" stroke-dasharray="337 674" stroke-linecap="round"></path>

      <clipPath id="make-me-a-hanzi-clip-7">
      <path d="M 287.0 193.0 Q 294.0 193.0 303.0 196.0 Q 333.0 205.0 398.0 215.0 Q 408.0 216.0 408.0 224.0 Q 408.0 231.0 385.0 243.0 L 347.0 244.0 Q 341.0 244.0 339.0 242.0 Q 308.0 230.0 284.0 222.0 C 256.0 212.0 257.0 191.0 287.0 193.0 Z" fill="lightgray"></path>
      </clipPath>
      <path clip-path="url(#make-me-a-hanzi-clip-7)" d="M 290.0 201.0 L 308.0 215.0 L 347.0 225.0 L 399.0 224.0 " fill="none" id="make-me-a-hanzi-animation-7" stroke-dasharray="243 486" stroke-linecap="round"></path>

      <clipPath id="make-me-a-hanzi-clip-8">
      <path d="M 576.0 478.0 Q 661.0 629.0 668.0 641.0 Q 684.0 680.0 700.0 700.0 Q 707.0 710.0 701.0 721.0 Q 697.0 731.0 669.0 749.0 Q 644.0 762.0 628.0 760.0 Q 612.0 756.0 621.0 738.0 Q 658.0 675.0 502.0 421.0 C 486.0 395.0 481.0 367.0 502.0 388.0 Q 532.0 418.0 552.0 444.0 L 576.0 478.0 Z" fill="lightgray"></path>
      </clipPath>
      <path clip-path="url(#make-me-a-hanzi-clip-8)" d="M 630.0 747.0 L 651.0 730.0 L 663.0 710.0 L 648.0 659.0 L 570.0 497.0 L 507.0 405.0 " fill="none" id="make-me-a-hanzi-animation-8" stroke-dasharray="523 1046" stroke-linecap="round"></path>

      <clipPath id="make-me-a-hanzi-clip-9">
      <path d="M 622.0 93.0 Q 619.0 331.0 627.0 390.0 Q 634.0 418.0 615.0 439.0 Q 585.0 472.0 576.0 478.0 C 554.0 498.0 541.0 472.0 552.0 444.0 Q 576.0 387.0 582.0 327.0 Q 581.0 300.0 581.0 271.0 Q 582.0 151.0 552.0 29.0 Q 542.0 -16.0 576.0 -67.0 Q 577.0 -67.0 579.0 -70.0 Q 597.0 -86.0 609.0 -59.0 Q 621.0 -23.0 622.0 69.0 L 622.0 93.0 Z" fill="lightgray"></path>
      </clipPath>
      <path clip-path="url(#make-me-a-hanzi-clip-9)" d="M 575.0 470.0 L 580.0 441.0 L 598.0 407.0 L 603.0 329.0 L 598.0 129.0 L 584.0 0.0 L 592.0 -58.0 " fill="none" id="make-me-a-hanzi-animation-9" stroke-dasharray="662 1324" stroke-linecap="round"></path>

      <clipPath id="make-me-a-hanzi-clip-10">
      <path d="M 758.0 665.0 Q 779.0 644.0 800.0 620.0 Q 810.0 608.0 825.0 608.0 Q 834.0 608.0 839.0 619.0 Q 843.0 632.0 838.0 657.0 Q 831.0 684.0 757.0 707.0 Q 744.0 711.0 738.0 709.0 Q 734.0 705.0 734.0 694.0 Q 737.0 684.0 758.0 665.0 Z" fill="lightgray"></path>
      </clipPath>
      <path clip-path="url(#make-me-a-hanzi-clip-10)" d="M 742.0 700.0 L 811.0 650.0 L 824.0 623.0 " fill="none" id="make-me-a-hanzi-animation-10" stroke-dasharray="243 486" stroke-linecap="round"></path>

      <clipPath id="make-me-a-hanzi-clip-11">
      <path d="M 770.0 508.0 Q 906.0 544.0 914.0 550.0 Q 921.0 557.0 917.0 564.0 Q 910.0 574.0 885.0 579.0 Q 860.0 583.0 834.0 571.0 Q 798.0 558.0 759.0 545.0 Q 716.0 533.0 664.0 526.0 Q 633.0 519.0 656.0 506.0 Q 684.0 491.0 733.0 499.0 L 770.0 508.0 Z" fill="lightgray"></path>
      </clipPath>
      <path clip-path="url(#make-me-a-hanzi-clip-11)" d="M 658.0 517.0 L 717.0 516.0 L 778.0 528.0 L 858.0 556.0 L 908.0 559.0 " fill="none" id="make-me-a-hanzi-animation-11" stroke-dasharray="384 768" stroke-linecap="round"></path>

      <clipPath id="make-me-a-hanzi-clip-12">
      <path d="M 795.0 372.0 Q 873.0 399.0 875.0 399.0 Q 882.0 406.0 877.0 413.0 Q 870.0 422.0 847.0 425.0 Q 811.0 429.0 795.0 414.0 L 751.0 396.0 Q 721.0 387.0 686.0 381.0 Q 658.0 374.0 679.0 362.0 Q 706.0 350.0 751.0 358.0 L 795.0 372.0 Z" fill="lightgray"></path>
      </clipPath>
      <path clip-path="url(#make-me-a-hanzi-clip-12)" d="M 681.0 372.0 L 737.0 374.0 L 817.0 402.0 L 871.0 407.0 " fill="none" id="make-me-a-hanzi-animation-12" stroke-dasharray="323 646" stroke-linecap="round"></path>

      <clipPath id="make-me-a-hanzi-clip-13">
      <path d="M 793.0 245.0 Q 821.0 254.0 854.0 261.0 Q 879.0 268.0 882.0 271.0 Q 889.0 278.0 885.0 285.0 Q 878.0 294.0 855.0 299.0 Q 828.0 302.0 793.0 285.0 L 751.0 271.0 Q 715.0 262.0 675.0 256.0 Q 647.0 250.0 668.0 238.0 Q 701.0 220.0 747.0 233.0 Q 748.0 234.0 751.0 233.0 C 757.0 234.0 764.0 236.0 793.0 245.0 Z" fill="lightgray"></path>
      </clipPath>
      <path clip-path="url(#make-me-a-hanzi-clip-13)" d="M 669.0 248.0 L 692.0 243.0 L 733.0 248.0 L 836.0 279.0 L 875.0 280.0 " fill="none" id="make-me-a-hanzi-animation-13" stroke-dasharray="339 678" stroke-linecap="round"></path>

      <clipPath id="make-me-a-hanzi-clip-14">
      <path d="M 791.0 122.0 Q 792.0 186.0 793.0 245.0 L 793.0 285.0 Q 794.0 331.0 795.0 372.0 L 795.0 414.0 Q 795.0 436.0 798.0 464.0 Q 804.0 485.0 770.0 508.0 C 746.0 526.0 724.0 527.0 733.0 499.0 Q 745.0 468.0 751.0 396.0 L 751.0 358.0 Q 751.0 324.0 751.0 271.0 L 751.0 233.0 Q 751.0 181.0 751.0 115.0 C 751.0 85.0 791.0 92.0 791.0 122.0 Z" fill="lightgray"></path>
      </clipPath>
      <path clip-path="url(#make-me-a-hanzi-clip-14)" d="M 740.0 496.0 L 769.0 474.0 L 771.0 460.0 L 772.0 146.0 L 756.0 123.0 " fill="none" id="make-me-a-hanzi-animation-14" stroke-dasharray="521 1042" stroke-linecap="round"></path>

      <clipPath id="make-me-a-hanzi-clip-15">
      <path d="M 751.0 115.0 Q 690.0 108.0 622.0 93.0 C 593.0 87.0 595.0 83.0 622.0 69.0 Q 647.0 54.0 672.0 61.0 Q 765.0 88.0 944.0 88.0 Q 962.0 89.0 965.0 96.0 Q 969.0 106.0 955.0 118.0 Q 903.0 152.0 842.0 134.0 Q 818.0 130.0 791.0 122.0 L 751.0 115.0 Z" fill="lightgray"></path>
      </clipPath>
      <path clip-path="url(#make-me-a-hanzi-clip-15)" d="M 631.0 87.0 L 639.0 79.0 L 654.0 79.0 L 891.0 114.0 L 955.0 101.0 " fill="none" id="make-me-a-hanzi-animation-15" stroke-dasharray="459 918" stroke-linecap="round"></path>

      <clipPath id="make-me-a-hanzi-clip-16">
      <path d="M 1264.0 698.0 L 1261.0 690.0 Q 1262.0 685.0 1266.0 683.0 L 1271.0 672.0 L 1285.0 653.0 Q 1286.0 650.0 1304.0 627.0 Q 1322.0 604.0 1327.0 601.0 Q 1336.0 591.0 1347.0 594.0 Q 1365.0 598.0 1368.0 627.0 Q 1369.0 638.0 1368.0 647.0 Q 1367.0 655.0 1361.0 662.0 Q 1356.0 669.0 1352.0 673.0 Q 1348.0 676.0 1338.0 680.0 L 1324.0 686.0 L 1279.0 698.0 Q 1265.0 699.0 1264.0 698.0 Z" fill="lightgray"></path>
      </clipPath>
      <path clip-path="url(#make-me-a-hanzi-clip-16)" d="M 1270.0 691.0 L 1331.0 647.0 L 1342.0 612.0 " fill="none" id="make-me-a-hanzi-animation-16" stroke-dasharray="240 480" stroke-linecap="round"></path>

      <clipPath id="make-me-a-hanzi-clip-17">
      <path d="M 1484.0 618.0 L 1530.0 655.0 Q 1533.0 656.0 1543.0 664.0 Q 1554.0 671.0 1564.0 679.0 Q 1575.0 687.0 1576.0 687.0 Q 1582.0 691.0 1580.0 702.0 Q 1577.0 711.0 1571.0 718.0 L 1545.0 741.0 L 1535.0 748.0 Q 1532.0 750.0 1527.0 752.0 Q 1522.0 754.0 1518.0 754.0 Q 1514.0 753.0 1510.0 749.0 Q 1507.0 741.0 1507.0 739.0 L 1505.0 725.0 Q 1500.0 705.0 1499.0 703.0 Q 1485.0 673.0 1477.0 663.0 Q 1464.0 643.0 1453.0 630.0 L 1437.0 607.0 Q 1425.0 592.0 1432.0 586.0 Q 1439.0 577.0 1460.0 596.0 L 1484.0 618.0 Z" fill="lightgray"></path>
      </clipPath>
      <path clip-path="url(#make-me-a-hanzi-clip-17)" d="M 1520.0 742.0 L 1536.0 702.0 L 1439.0 592.0 " fill="none" id="make-me-a-hanzi-animation-17" stroke-dasharray="318 636" stroke-linecap="round"></path>

      <clipPath id="make-me-a-hanzi-clip-18">
      <path d="M 1408.0 531.0 L 1455.0 536.0 Q 1513.0 548.0 1556.0 548.0 Q 1586.0 549.0 1592.0 555.0 Q 1592.0 568.0 1573.0 579.0 Q 1555.0 589.0 1538.0 589.0 L 1520.0 587.0 Q 1504.0 585.0 1491.0 580.0 Q 1476.0 579.0 1470.0 577.0 L 1193.0 537.0 Q 1160.0 533.0 1156.0 529.0 Q 1156.0 525.0 1158.0 520.0 L 1203.0 496.0 Q 1215.0 494.0 1223.0 494.0 Q 1227.0 494.0 1238.0 497.0 L 1279.0 507.0 L 1297.0 510.0 Q 1301.0 510.0 1306.0 512.0 Q 1311.0 514.0 1315.0 514.0 L 1363.0 522.0 L 1408.0 531.0 Z" fill="lightgray"></path>
      </clipPath>
      <path clip-path="url(#make-me-a-hanzi-clip-18)" d="M 1161.0 525.0 L 1226.0 518.0 L 1516.0 567.0 L 1542.0 569.0 L 1585.0 560.0 " fill="none" id="make-me-a-hanzi-animation-18" stroke-dasharray="557 1114" stroke-linecap="round"></path>

      <clipPath id="make-me-a-hanzi-clip-19">
      <path d="M 1502.0 390.0 L 1470.0 385.0 Q 1423.0 378.0 1417.0 378.0 L 1368.0 369.0 L 1351.0 364.0 L 1298.0 354.0 Q 1286.0 351.0 1283.0 353.0 Q 1280.0 355.0 1282.0 364.0 L 1289.0 385.0 L 1297.0 402.0 Q 1301.0 417.0 1307.0 425.0 Q 1313.0 430.0 1313.0 434.0 Q 1314.0 446.0 1297.0 457.0 L 1277.0 467.0 Q 1269.0 471.0 1266.0 470.0 L 1263.0 471.0 Q 1261.0 472.0 1259.0 472.0 Q 1251.0 473.0 1247.0 471.0 Q 1244.0 468.0 1245.0 462.0 L 1250.0 445.0 L 1252.0 427.0 Q 1253.0 398.0 1246.0 384.0 Q 1244.0 366.0 1226.0 348.0 Q 1219.0 342.0 1219.0 339.0 Q 1217.0 334.0 1217.0 329.0 Q 1217.0 323.0 1224.0 311.0 Q 1231.0 298.0 1236.0 293.0 Q 1244.0 284.0 1247.0 285.0 Q 1250.0 285.0 1263.0 293.0 L 1274.0 299.0 Q 1275.0 299.0 1277.0 301.0 Q 1280.0 303.0 1283.0 304.0 L 1332.0 324.0 L 1360.0 334.0 L 1412.0 345.0 L 1499.0 362.0 C 1528.0 368.0 1532.0 395.0 1502.0 390.0 Z" fill="lightgray"></path>
      </clipPath>
      <path clip-path="url(#make-me-a-hanzi-clip-19)" d="M 1254.0 465.0 L 1279.0 435.0 L 1256.0 333.0 L 1267.0 329.0 L 1486.0 373.0 L 1498.0 383.0 " fill="none" id="make-me-a-hanzi-animation-19" stroke-dasharray="522 1044" stroke-linecap="round"></path>

      <clipPath id="make-me-a-hanzi-clip-20">
      <path d="M 1499.0 362.0 L 1493.0 342.0 Q 1490.0 332.0 1495.0 319.0 Q 1497.0 312.0 1503.0 310.0 Q 1510.0 308.0 1516.0 312.0 Q 1528.0 319.0 1536.0 350.0 L 1549.0 409.0 Q 1548.0 426.0 1563.0 448.0 Q 1565.0 450.0 1567.0 459.0 Q 1565.0 469.0 1535.0 484.0 Q 1497.0 500.0 1497.0 479.0 Q 1497.0 476.0 1501.0 467.0 Q 1505.0 457.0 1505.0 454.0 L 1506.0 435.0 Q 1506.0 421.0 1502.0 390.0 L 1499.0 362.0 Z" fill="lightgray"></path>
      </clipPath>
      <path clip-path="url(#make-me-a-hanzi-clip-20)" d="M 1509.0 480.0 L 1533.0 451.0 L 1508.0 322.0 " fill="none" id="make-me-a-hanzi-animation-20" stroke-dasharray="297 594" stroke-linecap="round"></path>

      <clipPath id="make-me-a-hanzi-clip-21">
      <path d="M 1417.0 378.0 L 1422.0 410.0 Q 1423.0 411.0 1423.0 415.0 L 1428.0 451.0 Q 1430.0 465.0 1431.0 468.0 Q 1442.0 502.0 1442.0 507.0 Q 1442.0 510.0 1441.0 512.0 Q 1441.0 514.0 1439.0 516.0 L 1435.0 518.0 Q 1434.0 518.0 1431.0 520.0 Q 1429.0 522.0 1427.0 523.0 Q 1424.0 523.0 1416.0 527.0 Q 1409.0 531.0 1408.0 531.0 C 1381.0 544.0 1352.0 550.0 1363.0 522.0 L 1369.0 507.0 Q 1373.0 486.0 1373.0 480.0 Q 1373.0 430.0 1371.0 399.0 L 1368.0 369.0 L 1360.0 334.0 L 1354.0 310.0 Q 1349.0 294.0 1340.0 279.0 Q 1295.0 192.0 1240.0 152.0 L 1217.0 135.0 Q 1210.0 129.0 1210.0 124.0 Q 1210.0 123.0 1211.0 123.0 L 1216.0 124.0 L 1248.0 137.0 Q 1275.0 148.0 1318.0 185.0 Q 1339.0 203.0 1353.0 222.0 Q 1383.0 265.0 1398.0 307.0 L 1412.0 345.0 L 1417.0 378.0 Z" fill="lightgray"></path>
      </clipPath>
      <path clip-path="url(#make-me-a-hanzi-clip-21)" d="M 1371.0 521.0 L 1405.0 496.0 L 1392.0 365.0 L 1372.0 297.0 L 1341.0 239.0 L 1312.0 201.0 L 1268.0 159.0 L 1220.0 129.0 " fill="none" id="make-me-a-hanzi-animation-21" stroke-dasharray="604 1208" stroke-linecap="round"></path>

      <clipPath id="make-me-a-hanzi-clip-22">
      <path d="M 1659.0 634.0 L 1619.0 646.0 L 1608.0 645.0 Q 1606.0 643.0 1609.0 639.0 Q 1609.0 636.0 1612.0 628.0 Q 1615.0 620.0 1617.0 612.0 Q 1623.0 586.0 1623.0 568.0 L 1623.0 532.0 Q 1623.0 490.0 1622.0 482.0 L 1619.0 434.0 Q 1618.0 396.0 1610.0 367.0 L 1600.0 341.0 Q 1596.0 327.0 1591.0 319.0 Q 1587.0 310.0 1575.0 290.0 L 1553.0 254.0 Q 1549.0 247.0 1551.0 244.0 Q 1553.0 240.0 1558.0 240.0 Q 1563.0 240.0 1567.0 244.0 L 1598.0 273.0 Q 1605.0 281.0 1619.0 301.0 L 1629.0 315.0 Q 1634.0 322.0 1637.0 329.0 Q 1640.0 336.0 1642.0 338.0 Q 1647.0 348.0 1654.0 370.0 L 1656.0 383.0 Q 1658.0 395.0 1659.0 397.0 L 1663.0 426.0 L 1668.0 477.0 L 1668.0 495.0 L 1670.0 520.0 L 1670.0 537.0 Q 1670.0 568.0 1678.0 598.0 L 1677.0 607.0 C 1677.0 629.0 1677.0 629.0 1659.0 634.0 Z" fill="lightgray"></path>
      </clipPath>
      <path clip-path="url(#make-me-a-hanzi-clip-22)" d="M 1614.0 643.0 L 1643.0 613.0 L 1649.0 597.0 L 1639.0 407.0 L 1629.0 358.0 L 1608.0 314.0 L 1558.0 248.0 " fill="none" id="make-me-a-hanzi-animation-22" stroke-dasharray="559 1118" stroke-linecap="round"></path>

      <clipPath id="make-me-a-hanzi-clip-23">
      <path d="M 1809.0 411.0 L 1807.0 379.0 Q 1808.0 377.0 1803.0 341.0 Q 1803.0 336.0 1799.0 319.0 Q 1796.0 301.0 1792.0 300.0 Q 1789.0 299.0 1779.0 301.0 L 1767.0 302.0 L 1735.0 309.0 Q 1729.0 312.0 1727.0 307.0 Q 1725.0 303.0 1750.0 268.0 L 1756.0 262.0 L 1783.0 216.0 Q 1787.0 210.0 1792.0 205.0 Q 1798.0 199.0 1803.0 199.0 Q 1805.0 199.0 1818.0 210.0 Q 1822.0 213.0 1838.0 234.0 Q 1862.0 272.0 1862.0 342.0 L 1860.0 558.0 Q 1860.0 568.0 1863.0 587.0 Q 1867.0 611.0 1877.0 632.0 Q 1883.0 640.0 1883.0 641.0 Q 1883.0 644.0 1875.0 654.0 Q 1871.0 659.0 1852.0 667.0 Q 1826.0 680.0 1812.0 676.0 L 1783.0 665.0 Q 1764.0 657.0 1760.0 656.0 Q 1732.0 645.0 1725.0 644.0 L 1700.0 640.0 Q 1690.0 638.0 1679.0 637.0 Q 1668.0 635.0 1659.0 634.0 C 1629.0 630.0 1647.0 602.0 1677.0 607.0 L 1724.0 615.0 Q 1763.0 620.0 1781.0 625.0 Q 1796.0 628.0 1800.0 624.0 Q 1803.0 623.0 1804.0 620.0 Q 1806.0 616.0 1807.0 610.0 L 1811.0 574.0 Q 1812.0 569.0 1811.0 561.0 L 1811.0 530.0 L 1811.0 510.0 L 1808.0 435.0 L 1809.0 411.0 Z" fill="lightgray"></path>
      </clipPath>
      <path clip-path="url(#make-me-a-hanzi-clip-23)" d="M 1664.0 631.0 L 1698.0 624.0 L 1798.0 648.0 L 1819.0 647.0 L 1838.0 633.0 L 1835.0 380.0 L 1824.0 287.0 L 1805.0 260.0 L 1755.0 286.0 L 1732.0 305.0 " fill="none" id="make-me-a-hanzi-animation-23" stroke-dasharray="776 1552" stroke-linecap="round"></path>

      <clipPath id="make-me-a-hanzi-clip-24">
      <path d="M 1668.0 495.0 L 1685.0 495.0 Q 1688.0 493.0 1713.0 496.0 L 1749.0 499.0 L 1811.0 510.0 C 1841.0 515.0 1840.0 522.0 1811.0 530.0 L 1790.0 536.0 Q 1782.0 539.0 1770.0 539.0 L 1761.0 538.0 Q 1758.0 537.0 1753.0 537.0 Q 1749.0 537.0 1731.0 533.0 L 1696.0 526.0 Q 1680.0 523.0 1670.0 520.0 C 1641.0 512.0 1638.0 495.0 1668.0 495.0 Z" fill="lightgray"></path>
      </clipPath>
      <path clip-path="url(#make-me-a-hanzi-clip-24)" d="M 1672.0 501.0 L 1691.0 510.0 L 1774.0 522.0 L 1798.0 520.0 L 1804.0 525.0 " fill="none" id="make-me-a-hanzi-animation-24" stroke-dasharray="265 530" stroke-linecap="round"></path>

      <clipPath id="make-me-a-hanzi-clip-25">
      <path d="M 1659.0 397.0 L 1679.0 396.0 Q 1681.0 394.0 1708.0 397.0 L 1762.0 403.0 L 1809.0 411.0 C 1839.0 416.0 1837.0 429.0 1808.0 435.0 L 1794.0 438.0 Q 1784.0 440.0 1779.0 440.0 L 1759.0 440.0 L 1674.0 426.0 L 1663.0 426.0 C 1633.0 426.0 1629.0 398.0 1659.0 397.0 Z" fill="lightgray"></path>
      </clipPath>
      <path clip-path="url(#make-me-a-hanzi-clip-25)" d="M 1664.0 404.0 L 1684.0 412.0 L 1774.0 423.0 L 1794.0 423.0 L 1800.0 417.0 " fill="none" id="make-me-a-hanzi-animation-25" stroke-dasharray="269 538" stroke-linecap="round"></path>

      <clipPath id="make-me-a-hanzi-clip-26">
      <path d="M 1432.0 78.0 L 1505.0 85.0 L 1566.0 91.0 L 1617.0 98.0 Q 1623.0 100.0 1639.0 100.0 L 1654.0 100.0 L 1697.0 107.0 Q 1718.0 110.0 1727.0 113.0 Q 1750.0 123.0 1732.0 136.0 Q 1710.0 150.0 1682.0 153.0 Q 1674.0 153.0 1657.0 148.0 L 1646.0 145.0 L 1568.0 133.0 L 1504.0 124.0 L 1438.0 116.0 L 1384.0 111.0 Q 1370.0 109.0 1350.0 109.0 Q 1339.0 110.0 1338.0 107.0 Q 1333.0 104.0 1336.0 99.0 Q 1341.0 89.0 1354.0 85.0 Q 1387.0 73.0 1432.0 78.0 Z" fill="lightgray"></path>
      </clipPath>
      <path clip-path="url(#make-me-a-hanzi-clip-26)" d="M 1345.0 101.0 L 1392.0 94.0 L 1680.0 129.0 L 1728.0 125.0 " fill="none" id="make-me-a-hanzi-animation-26" stroke-dasharray="514 1028" stroke-linecap="round"></path>

      <clipPath id="make-me-a-hanzi-clip-27">
      <path d="M 1505.0 85.0 L 1505.0 -8.0 C 1505.0 -38.0 1557.0 -34.0 1559.0 -4.0 L 1566.0 91.0 L 1568.0 133.0 L 1568.0 150.0 L 1573.0 185.0 L 1580.0 195.0 Q 1585.0 197.0 1582.0 207.0 Q 1580.0 213.0 1574.0 218.0 Q 1568.0 222.0 1563.0 224.0 L 1557.0 226.0 Q 1520.0 237.0 1505.0 240.0 Q 1495.0 240.0 1491.0 236.0 Q 1488.0 232.0 1489.0 226.0 L 1492.0 213.0 L 1498.0 198.0 Q 1502.0 190.0 1502.0 186.0 L 1504.0 124.0 L 1505.0 85.0 Z" fill="lightgray"></path>
      </clipPath>
      <path clip-path="url(#make-me-a-hanzi-clip-27)" d="M 1501.0 229.0 L 1538.0 194.0 L 1533.0 22.0 L 1511.0 0.0 " fill="none" id="make-me-a-hanzi-animation-27" stroke-dasharray="382 764" stroke-linecap="round"></path>

      <clipPath id="make-me-a-hanzi-clip-28">
      <path d="M 1505.0 -8.0 L 1361.0 -20.0 L 1238.0 -27.0 Q 1233.0 -28.0 1207.0 -28.0 Q 1191.0 -29.0 1189.0 -32.0 Q 1185.0 -46.0 1206.0 -55.0 L 1226.0 -66.0 L 1242.0 -72.0 Q 1257.0 -78.0 1265.0 -78.0 Q 1270.0 -78.0 1291.0 -74.0 Q 1336.0 -63.0 1401.0 -58.0 Q 1408.0 -58.0 1416.0 -57.0 Q 1434.0 -54.0 1484.0 -51.0 Q 1535.0 -49.0 1556.0 -45.0 L 1734.0 -38.0 L 1799.0 -38.0 Q 1852.0 -38.0 1857.0 -37.0 L 1900.0 -34.0 Q 1909.0 -34.0 1912.0 -26.0 Q 1916.0 -14.0 1888.0 1.0 Q 1846.0 19.0 1824.0 19.0 L 1776.0 14.0 Q 1756.0 10.0 1732.0 9.0 L 1706.0 7.0 Q 1684.0 7.0 1676.0 5.0 L 1559.0 -4.0 L 1505.0 -8.0 Z" fill="lightgray"></path>
      </clipPath>
      <path clip-path="url(#make-me-a-hanzi-clip-28)" d="M 1195.0 -38.0 L 1267.0 -52.0 L 1554.0 -24.0 L 1821.0 -9.0 L 1873.0 -14.0 L 1901.0 -23.0 " fill="none" id="make-me-a-hanzi-animation-28" stroke-dasharray="839 1678" stroke-linecap="round"></path>

</g>
</svg>
